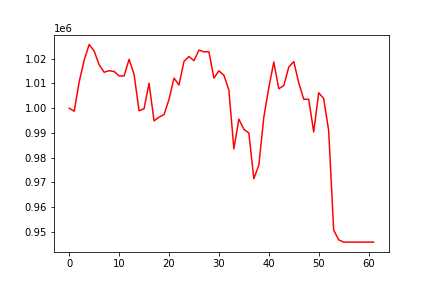

The data file committed next to this chart (first rows):
, 0
0, 1000000
1, 998787
2, 1010689
3, 1019453
4, 1025784
5, 1023109
6, 1017575
7, 1014544
8, 1015176
9, 1014843
10, 1013047
11, 1013047
12, 1019755
13, 1013616
14, 998970
15, 999819
16, 1010089
17, 994892
18, 996403
19, 997419
20, 1003558
21, 1012170
22, 1009384
23, 1018928
24, 1020904
25, 1019236
26, 1023494
27, 1022813
28, 1022819
29, 1012181
30, 1015127
31, 1013326
32, 1007324
33, 983556
34, 995597
35, 991499
36, 989986
37, 971529
38, 976927
39, 996360
40, 1008278
41, 1018695
42, 1007880
43, 1009148
44, 1016622
45, 1018853
46, 1010310
47, 1003639
48, 1003625
49, 990410
50, 1006247
51, 1003912
52, 990941
53, 950767
54, 946825
55, 945878
56, 945878
57, 945878
58, 945878
59, 945878
... 2 more rows
